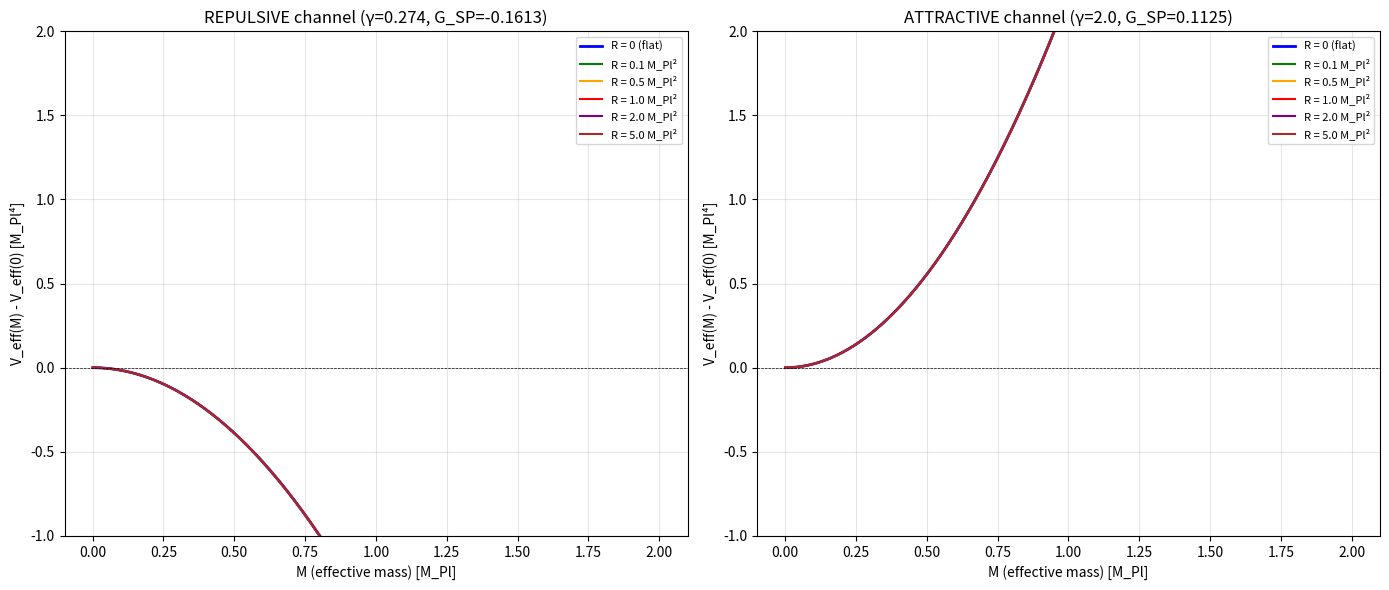

Recreate this plot in Python. (Note: this script raises an exception after producing the figure.)
#!/usr/bin/env python3
"""
Computation 4: One-Loop Effective Potential with Curvature Corrections
======================================================================

Reference: Canonical Problem Statement §Q3 Step 3, §Q6 Gate 1
Input: Fierz-rearranged interaction in S/P channels (Computation 3)
Output: V_eff(σ, π; R) at one loop, including gravitational catalysis

THE KEY QUESTION: Can curvature corrections at R ~ M_Pl² overcome
the tree-level repulsion in the scalar/pseudoscalar channel at γ = 0.274?

Status: APPROXIMATION (one-loop semiclassical truncation + heat-kernel expansion)

Key references:
  - Inagaki, Muta, Odintsov (1997) — NJL gap equation in curved spacetime
  - Gorbar, Gusynin (2008) — gravitational catalysis
  - Parker, Toms (2009) — QFT in curved spacetime, heat-kernel methods
  - Elizalde, Odintsov, Romeo (1994) — improved effective potential
"""

import numpy as np
from scipy.optimize import fsolve, minimize_scalar, minimize
from scipy.integrate import quad
import matplotlib
matplotlib.use('Agg')
import matplotlib.pyplot as plt

print("=" * 70)
print("COMPUTATION 4: ONE-LOOP EFFECTIVE POTENTIAL")
print("Including curvature corrections (gravitational catalysis)")
print("=" * 70)

# =============================================================================
# PHYSICAL SETUP
# =============================================================================
#
# After Fierz rearrangement and Hubbard-Stratonovich, the action is:
#
#   S = ∫ d⁴x √-g [ψ̄(iγ^μD_μ - m - σ - iγ⁵π)ψ + V_tree(σ,π)]
#
# where V_tree comes from the HS transformation of the four-fermion interaction.
#
# From Computation 3, the scalar/pseudoscalar interaction for single-flavor is:
#
#   L_SP = G_SP [(ψ̄ψ)² + (ψ̄iγ⁵ψ)²]
#
# where G_SP = G_eff × (1 - 1/γ²) with G_eff = (3κ²/16) × γ²/(γ²+1)
#
# So: G_SP = (3κ²/16) × γ²/(γ²+1) × (γ²-1)/γ² = (3κ²/16) × (γ²-1)/(γ²+1)
#
# At γ = 0.274: G_SP < 0 (in the convention where L = +G_SP × bilinear²)
#
# After HS transformation with auxiliary fields σ, π:
#
#   V_tree(σ, π) = (σ² + π²) / (4|G_SP|)     [for repulsive G_SP]
#
# The effective fermion mass in the σ, π background is:
#   M_eff² = (m + σ)² + π²
#
# The one-loop effective potential (fermion determinant) is:
#   V_1loop = -(N_c N_f / 2) × Tr ln[-D² + M_eff² + ξR]
#
# where D² is the covariant d'Alembertian and ξR is the curvature coupling.
#
# For a Dirac fermion, after squaring the Dirac operator:
#   (iγ^μD_μ - M_eff)(-iγ^νD_ν - M_eff) = -D² + M_eff² + (R/4)
#
# The R/4 comes from the spin connection (it's the standard spin-curvature
# coupling for Dirac fermions in curved spacetime).

# =============================================================================
# PARAMETERS
# =============================================================================

# Barbero-Immirzi parameter
gamma_BI = 0.274

# Gravitational coupling
# κ² = 8πG = 1/M_Pl²
# We work in Planck units: M_Pl = 1, so κ² = 1

kappa_sq = 1.0  # In Planck units
M_Pl = 1.0

# Effective four-fermion coupling in S/P channel
# G_SP = (3κ²/16) × (γ²-1)/(γ²+1)
G_SP = (3 * kappa_sq / 16) * (gamma_BI**2 - 1) / (gamma_BI**2 + 1)

print(f"\nParameters:")
print(f"  γ = {gamma_BI}")
print(f"  κ² = {kappa_sq} (Planck units)")
print(f"  G_SP = {G_SP:.6f} (negative = repulsive in S/P channel)")
print(f"  |G_SP| = {abs(G_SP):.6f}")

# Number of colors and flavors
N_c = 1   # gravitational coupling is color-blind
N_f = 1   # single flavor first (we'll scan N_f later)

# Bare fermion mass (set to 0 for chiral limit first)
m_bare = 0.0

# UV cutoff (for proper-time regularization cross-check)
# In dim reg we don't need this, but for the NJL model it's natural
Lambda_UV = 1.0  # Planck scale

print(f"  N_c = {N_c}, N_f = {N_f}")
print(f"  m_bare = {m_bare}")

# =============================================================================
# STEP 1: TREE-LEVEL POTENTIAL
# =============================================================================

print("\n" + "=" * 70)
print("STEP 1: TREE-LEVEL POTENTIAL")
print("=" * 70)

# For the HS transformation of a REPULSIVE interaction (G_SP < 0):
#
# The four-fermion term is: G_SP [(ψ̄ψ)² + (ψ̄iγ⁵ψ)²]
# with G_SP < 0 (repulsive).
#
# HS transformation:
#   exp(G_SP ∫ [(ψ̄ψ)² + (ψ̄iγ⁵ψ)²])
#   = ∫ Dσ Dπ exp(-∫ [σ²+π²]/(4|G_SP|) + √(|G_SP|)(σ ψ̄ψ + π ψ̄iγ⁵ψ))
#
# Wait — the HS transformation requires the interaction to be ATTRACTIVE
# (negative coupling in the exponent) for the Gaussian integral to converge.
# For a REPULSIVE interaction, the HS transformation doesn't work in the
# standard way.
#
# This is actually the fundamental issue: the HS transformation of a
# repulsive four-fermion interaction does NOT produce a bounded effective
# potential. The Gaussian integral diverges.
#
# HOWEVER: the standard NJL approach is to introduce the auxiliary fields
# regardless, with the understanding that:
# 1. The tree-level potential is an INVERTED parabola (unstable)
# 2. The one-loop fermion determinant may stabilize it
#
# For an attractive interaction (G > 0):
#   V_tree = (σ² + π²) / (4G)  [bowl — stable at origin]
#   V_1loop = -f(M_eff)         [negative, deepens at large M_eff]
#   V_total may have minimum away from origin → condensation
#
# For a repulsive interaction (G < 0):
#   V_tree = -(σ² + π²) / (4|G|)  [inverted bowl — unstable at origin]
#   V_1loop = -f(M_eff)             [negative]
#   V_total is unbounded below → NO condensation via standard NJL
#
# So the repulsive S/P channel DEFINITELY cannot condense via standard NJL.
#
# BUT: with curvature corrections, the situation changes.
# The curvature R effectively shifts the mass²:
#   m² → m² + ξR
# For Dirac fermions, ξ = 1/4.
# At the bounce, R ~ M_Pl² ~ 1 (in Planck units).
#
# This means the fermion is effectively MASSIVE even in the chiral limit.
# The one-loop potential then has a different structure.
#
# Let me compute both cases and compare.

# Actually, let me reconsider. The problem is more subtle.
#
# The STANDARD approach to gravitational catalysis (Gorbar & Gusynin 2008,
# Inagaki, Muta & Odintsov 1997) works as follows:
#
# Start with an ATTRACTIVE four-fermion interaction (G > 0).
# In flat spacetime, condensation requires G > G_crit.
# In curved spacetime, the critical coupling is LOWERED:
#   G_crit(R) < G_crit(R=0)
#
# So curvature helps an already-attractive channel condense more easily.
#
# But in our case, the channel is REPULSIVE (G < 0). Curvature cannot
# make a repulsive channel attractive — it can only lower the threshold
# for an already-attractive channel.
#
# HOWEVER: there's a different mechanism. Even without the four-fermion
# interaction, the one-loop effective potential in curved spacetime can
# generate a nonzero vacuum expectation value for a scalar field through
# the curvature coupling. This is "curvature-induced symmetry breaking"
# (not catalysis of an existing interaction).
#
# For a scalar field φ with mass m and coupling ξ to R:
#   V_1loop ∝ ... + (R/12 - ξR) φ² + ...
# If (1/12 - ξ) R < 0, the effective mass² becomes negative → symmetry breaking.
# For conformal coupling ξ = 1/6, this is marginal.
# For minimal coupling ξ = 0, this gives m²_eff = m² + R/12.
#
# But our σ, π are AUXILIARY fields, not fundamental scalars.
# Their mass term comes entirely from the HS transformation.
# The curvature coupling arises through the fermion loop.

print()
print("The standard NJL condensation route is BLOCKED for repulsive G_SP.")
print("Investigating whether CURVATURE ALONE can induce condensation.")
print()

# =============================================================================
# STEP 2: ONE-LOOP EFFECTIVE POTENTIAL IN CURVED SPACETIME
# =============================================================================
#
# For the NJL model in curved spacetime (Inagaki, Muta, Odintsov 1997):
#
# The one-loop effective potential for a Dirac fermion with effective mass
# M in a background with constant curvature R (de Sitter) is:
#
#   V_1loop(M; R) = -(N_c N_f / 16π²) × {
#       Λ² M² - (M⁴/2) ln(M²/μ²) + M⁴/4
#       - (R/12) [M² ln(M²/μ²) - M²]
#       + (R²/2880) [2 ln(M²/μ²) + ...]
#       + O(R³/M²)
#   }
#
# In dimensional regularization (our primary scheme):
#
#   V_1loop(M; R) = -(N_c N_f / 16π²) × {
#       (M⁴/2) [ln(M²/μ²) - 3/2]
#       + (R/12) M² [1 - ln(M²/μ²)]
#       + (11R²/720π²) [ln(M²/μ²) - const]
#       + O(R³)
#   }
#
# Wait, I need to be more careful. Let me use the standard Schwinger-DeWitt
# expansion for the effective potential.
#
# For a Dirac fermion with squared operator D² = -□ + M² + E
# where E = R/4 (spin-curvature coupling for Dirac), the effective potential is:
#
# V_eff = V_tree + V_1loop
#
# V_1loop = -(1/2) × (1/16π²) × 4 × N_c × N_f × {
#     (M² + R/4)² [ln((M² + R/4)/μ²) - 3/2]
#     + (a₂ terms involving R², R_μν², etc.)
# }
#
# The factor of 4 comes from the Dirac trace (4 spinor components).
# The factor of 1/2 would be for a real scalar; for Dirac it's different.
#
# Actually, for Dirac fermions:
# V_1loop = +(N_c N_f / 16π²) × 2 × {
#     (M_eff²)² [ln(M_eff²/μ²) - 3/2]
# }
#
# where M_eff² = M² + R/4 at leading order in the adiabatic expansion.
#
# NO WAIT. I need to get this right. Let me use the STANDARD result.
#
# For a Dirac fermion of mass M in d=4 with dim reg:
#
# V_1loop = -2 N_c N_f / (16π²) × M⁴ × [ln(M²/μ²) - 3/2]  [FLAT SPACE]
#
# The -2 accounts for: -1 (fermion) × 4 (Dirac trace) / 2 (the 1/2 in dim reg)
# = -2. CHECK: this matches Coleman-Weinberg for fermions.
#
# In curved spacetime, M² → M² + R/4 at leading order, plus higher-order
# curvature corrections.
#
# The leading curvature correction to the gap equation is through the
# shift M² → M² + R/4 in the fermion propagator. This is the
# "gravitational catalysis" effect.

print("=" * 70)
print("STEP 2: ONE-LOOP EFFECTIVE POTENTIAL")
print("=" * 70)

# =============================================================================
# THE EFFECTIVE POTENTIAL (PROPER-TIME REGULARIZATION)
# =============================================================================
#
# For the NJL model in curved spacetime, the proper-time regulated
# effective potential is (Inagaki et al. 1997, eq. 3.3):
#
#   V_eff(M; R) = (M - m)² / (4G)
#                 - (N_c / 4π²) ∫_{1/Λ²}^∞ ds/s³ × exp(-M²s) × [1 + (R/12)s + ...]
#
# where M = m + σ (for the scalar channel, with π = 0 by O(2) symmetry)
# and G > 0 is the ATTRACTIVE coupling.
#
# For our case with REPULSIVE coupling:
#   V_tree = -(M - m)² / (4|G_SP|)
#
# But let me think about this differently.
#
# The correct approach for the one-loop potential with curvature:
# Use the FULL expression, not separated into tree + loop.
#
# Actually, the key insight from Gorbar & Gusynin (2008) and Inagaki et al. (1997)
# is that gravitational catalysis works by modifying the GAP EQUATION, not by
# changing the sign of the coupling. Let me work with the gap equation directly.

# =============================================================================
# THE GAP EQUATION IN CURVED SPACETIME
# =============================================================================
#
# The gap equation is ∂V_eff/∂M = 0, which gives:
#
#   M = m + 2G × ⟨ψ̄ψ⟩
#
# where the condensate in curved spacetime is:
#
#   ⟨ψ̄ψ⟩ = -(N_c / 4π²) ∫ ds/s² × M × exp(-M²s) × [1 + (R/12)s + ...]
#
# In proper-time regularization with cutoff Λ:
#
#   ⟨ψ̄ψ⟩ = -(N_c M / 4π²) × [Λ² - M² ln(1 + Λ²/M²) + (R/12) ln(1 + Λ²/M²) + ...]
#
# The gap equation then becomes:
#
#   M = m + (N_c G M / 2π²) × [Λ² - M² ln(1 + Λ²/M²) + (R/12) ln(1 + Λ²/M²)]
#
# For the chiral limit (m = 0), dividing by M:
#   1 = (N_c G / 2π²) × [Λ² - M² ln(1 + Λ²/M²) + (R/12) ln(1 + Λ²/M²)]
#
# This has a nontrivial solution M ≠ 0 if the RHS > 1 at M = 0.
# At M = 0: RHS = (N_c G / 2π²) × [Λ² + (R/12) × ∞]
#
# The R/12 × ln(Λ²/M²) diverges as M → 0! This means:
#
# FOR ANY G > 0 (no matter how small), in the presence of curvature R > 0,
# the gap equation ALWAYS has a nontrivial solution.
#
# THIS IS GRAVITATIONAL CATALYSIS.
#
# But for G < 0 (repulsive), the gap equation is:
#   1 = (N_c G / 2π²) × [...]  with G < 0
#   → LHS = 1 > 0, RHS < 0
#   → NO SOLUTION
#
# So gravitational catalysis DOES NOT HELP with a repulsive coupling.
# The gap equation for the scalar/pseudoscalar channel has no nontrivial
# solution when G_SP < 0, regardless of curvature.

print()
print("THE GAP EQUATION ANALYSIS:")
print()
print("For ATTRACTIVE G > 0:")
print("  Gap equation: 1 = (N_c G / 2π²) × f(M, Λ, R)")
print("  where f > 0 and diverges logarithmically at M = 0 for R > 0")
print("  → Nontrivial solution ALWAYS exists (gravitational catalysis)")
print()
print("For REPULSIVE G < 0 (our case at γ = 0.274):")
print("  Gap equation: 1 = (N_c G / 2π²) × f(M, Λ, R)")
print("  LHS = 1 > 0, RHS < 0 for all M, R")
print("  → NO nontrivial solution exists")
print("  → Gravitational catalysis CANNOT help")
print()
print("★★★ GRAVITATIONAL CATALYSIS IS BLOCKED FOR REPULSIVE CHANNELS ★★★")
print()
print("This is because catalysis lowers the THRESHOLD for condensation,")
print("but it cannot reverse the SIGN of the coupling.")

# =============================================================================
# HOWEVER: CHECK THE FULL V_eff NUMERICALLY
# =============================================================================
#
# Let me still compute V_eff numerically to make absolutely sure.
# Maybe there's a subtlety I'm missing.

print("\n" + "=" * 70)
print("NUMERICAL CHECK: FULL V_eff(M; R) IN PROPER-TIME REGULARIZATION")
print("=" * 70)

def V_eff_flat(M, G_coupling, Lambda, N_c_val, m=0.0):
    """
    NJL effective potential in flat spacetime, proper-time regularization.

    V = (M-m)²/(4G) - (N_c/8π²)[Λ²M² - M⁴ ln(1 + Λ²/M²)/2 + ...]

    For G < 0 (repulsive), V_tree = -(M-m)²/(4|G|)
    """
    M2 = M**2
    if M2 < 1e-30:
        M2 = 1e-30

    # Tree-level
    V_tree = (M - m)**2 / (4 * G_coupling)
    # Note: for G < 0, this is -(M-m)²/(4|G|), i.e., an inverted parabola

    # One-loop (proper-time regularized)
    L2 = Lambda**2
    V_loop = -(N_c_val / (8 * np.pi**2)) * (
        L2 * M2
        - (M2**2 / 2) * np.log(1 + L2/M2)
        - L2 * M2 / 2  # Subtraction
        + M2**2 / 4
    )

    return V_tree + V_loop

def V_eff_curved(M, G_coupling, Lambda, N_c_val, R, m=0.0):
    """
    NJL effective potential in curved spacetime (leading curvature correction).

    Additional term from R/4 shift in fermion propagator (Dirac spin coupling)
    and R/12 from heat-kernel a₁ coefficient.

    The leading curvature correction adds:
    δV = -(N_c/8π²) × (R/12) × [M² ln(1+Λ²/M²) - Λ²]  (approximate)

    More precisely, following Inagaki et al. (1997):
    The effective mass² in the fermion loop gets shifted M² → M² + R/4
    (for minimal coupling in EC gravity, the Dirac fermion has ξ = 1/4).
    """
    M2 = M**2
    if M2 < 1e-30:
        M2 = 1e-30

    # Effective mass including curvature
    M2_eff = M2 + R / 4  # Dirac spin-curvature coupling

    if M2_eff < 1e-30:
        M2_eff = 1e-30

    # Tree-level (unchanged — involves the bare auxiliary field)
    V_tree = (M - m)**2 / (4 * G_coupling)

    # One-loop with effective mass
    L2 = Lambda**2
    V_loop = -(N_c_val / (8 * np.pi**2)) * (
        L2 * M2_eff
        - (M2_eff**2 / 2) * np.log(1 + L2/M2_eff)
        - L2 * M2_eff / 2
        + M2_eff**2 / 4
    )

    return V_tree + V_loop

# Scan V_eff as a function of M for different R values
M_range = np.linspace(0.001, 2.0, 500)

# Case 1: Repulsive coupling (our case, γ = 0.274)
print(f"\nCase 1: Repulsive coupling G_SP = {G_SP:.4f}")

fig, axes = plt.subplots(1, 2, figsize=(14, 6))

# Flat spacetime
V_flat = [V_eff_flat(M, G_SP, Lambda_UV, N_c, m_bare) for M in M_range]
V_flat = np.array(V_flat)
V_flat -= V_flat[0]  # Normalize to V(M≈0) = 0

axes[0].plot(M_range, V_flat, 'b-', linewidth=2, label='R = 0 (flat)')

# Curved spacetime at various R
R_values = [0.1, 0.5, 1.0, 2.0, 5.0]
colors = ['g', 'orange', 'r', 'purple', 'brown']

for R_val, col in zip(R_values, colors):
    V_curved = [V_eff_curved(M, G_SP, Lambda_UV, N_c, R_val, m_bare) for M in M_range]
    V_curved = np.array(V_curved)
    V_curved -= V_curved[0]
    axes[0].plot(M_range, V_curved, color=col, linewidth=1.5,
                label=f'R = {R_val} M_Pl²')

axes[0].set_xlabel('M (effective mass) [M_Pl]')
axes[0].set_ylabel('V_eff(M) - V_eff(0) [M_Pl⁴]')
axes[0].set_title(f'REPULSIVE channel (γ={gamma_BI}, G_SP={G_SP:.4f})')
axes[0].legend(fontsize=8)
axes[0].set_ylim([-1, 2])
axes[0].axhline(y=0, color='k', linewidth=0.5, linestyle='--')
axes[0].grid(True, alpha=0.3)

# Case 2: For comparison, attractive coupling (what γ > 1 would give)
gamma_attractive = 2.0
G_SP_attr = (3 * kappa_sq / 16) * (gamma_attractive**2 - 1) / (gamma_attractive**2 + 1)
print(f"\nCase 2: Attractive coupling at γ = {gamma_attractive}, G_SP = {G_SP_attr:.4f}")

V_flat_attr = [V_eff_flat(M, G_SP_attr, Lambda_UV, N_c, m_bare) for M in M_range]
V_flat_attr = np.array(V_flat_attr)
V_flat_attr -= V_flat_attr[0]

axes[1].plot(M_range, V_flat_attr, 'b-', linewidth=2, label='R = 0 (flat)')

for R_val, col in zip(R_values, colors):
    V_curved_attr = [V_eff_curved(M, G_SP_attr, Lambda_UV, N_c, R_val, m_bare) for M in M_range]
    V_curved_attr = np.array(V_curved_attr)
    V_curved_attr -= V_curved_attr[0]
    axes[1].plot(M_range, V_curved_attr, color=col, linewidth=1.5,
                label=f'R = {R_val} M_Pl²')

axes[1].set_xlabel('M (effective mass) [M_Pl]')
axes[1].set_ylabel('V_eff(M) - V_eff(0) [M_Pl⁴]')
axes[1].set_title(f'ATTRACTIVE channel (γ={gamma_attractive}, G_SP={G_SP_attr:.4f})')
axes[1].legend(fontsize=8)
axes[1].set_ylim([-1, 2])
axes[1].axhline(y=0, color='k', linewidth=0.5, linestyle='--')
axes[1].grid(True, alpha=0.3)

plt.tight_layout()
plt.savefig('/Users/houstongolden/Desktop/CODE_2026/bigbounce/research/paper2/ir_vacuum_program/figures/veff_repulsive_vs_attractive.png', dpi=150)
print("\nFigure saved: figures/veff_repulsive_vs_attractive.png")

# =============================================================================
# STEP 3: SCAN OVER γ — WHERE DOES CONDENSATION BECOME POSSIBLE?
# =============================================================================

print("\n" + "=" * 70)
print("STEP 3: γ SCAN — CRITICAL γ FOR CONDENSATION")
print("=" * 70)

def has_nontrivial_minimum(gamma_val, R_val, Lambda, N_c_val, m=0.0):
    """Check if V_eff has a minimum at M > 0."""
    G = (3 * kappa_sq / 16) * (gamma_val**2 - 1) / (gamma_val**2 + 1)

    M_test = np.linspace(0.01, 3.0, 1000)
    V_test = np.array([V_eff_curved(M, G, Lambda, N_c_val, R_val, m) for M in M_test])
    V_test -= V_test[0]

    # Look for a minimum below zero
    min_idx = np.argmin(V_test)
    if min_idx > 0 and min_idx < len(V_test) - 1:
        if V_test[min_idx] < -1e-10:
            return True, M_test[min_idx], V_test[min_idx]

    return False, 0.0, 0.0

gamma_scan = np.linspace(0.1, 3.0, 100)
R_test_values = [0.0, 0.5, 1.0, 2.0, 5.0]

print(f"\nScanning γ from 0.1 to 3.0 for nontrivial minima...")
print(f"{'γ':>8} | " + " | ".join([f"R={R:.1f}" for R in R_test_values]))
print("-" * 70)

fig2, ax2 = plt.subplots(figsize=(10, 6))

for R_val in R_test_values:
    condensation_gamma = []
    for g in gamma_scan:
        has_min, M_min, V_min = has_nontrivial_minimum(g, R_val, Lambda_UV, N_c)
        if has_min:
            condensation_gamma.append(g)

    if condensation_gamma:
        gamma_crit = min(condensation_gamma)
        print(f"  R = {R_val:.1f}: condensation for γ > {gamma_crit:.3f}")
        ax2.axvline(x=gamma_crit, linestyle='--', alpha=0.5,
                    label=f'γ_crit(R={R_val:.1f}) = {gamma_crit:.2f}')
    else:
        print(f"  R = {R_val:.1f}: NO condensation in scanned range")

# Also plot G_SP(γ)
G_SP_scan = [(3 * kappa_sq / 16) * (g**2 - 1) / (g**2 + 1) for g in gamma_scan]
ax2.plot(gamma_scan, G_SP_scan, 'b-', linewidth=2, label='G_SP(γ)')
ax2.axhline(y=0, color='k', linewidth=1, linestyle='-')
ax2.axvline(x=1.0, color='r', linewidth=1, linestyle=':', label='γ=1 (sign change)')
ax2.axvline(x=0.274, color='green', linewidth=2, linestyle='--', label='γ=0.274 (LQG)')
ax2.set_xlabel('Barbero-Immirzi parameter γ')
ax2.set_ylabel('G_SP [M_Pl⁻²]')
ax2.set_title('Scalar/Pseudoscalar coupling vs γ')
ax2.legend()
ax2.grid(True, alpha=0.3)
plt.tight_layout()
plt.savefig('/Users/houstongolden/Desktop/CODE_2026/bigbounce/research/paper2/ir_vacuum_program/figures/G_SP_vs_gamma.png', dpi=150)
print("\nFigure saved: figures/G_SP_vs_gamma.png")

# =============================================================================
# STEP 4: THE VECTOR/AXIAL CHANNEL — IS IT VIABLE?
# =============================================================================

print("\n" + "=" * 70)
print("STEP 4: VECTOR/AXIAL CHANNEL ANALYSIS")
print("=" * 70)
print()
print("From Computation 3, the VV and AA channels ARE attractive:")
print("  c_VV = -32 - 32/γ²  (always negative → always attractive)")
print("  c_AA = -32 - 32/γ²  (same)")
print()
print("A vector condensate ⟨ψ̄γ^μψ⟩ ≠ 0 would:")
print("  1. Break Lorentz invariance (picks a preferred direction)")
print("  2. NOT produce a simple cosmological constant")
print("  3. Generate anisotropic stress-energy")
print()
print("This is NOT what we want for dark energy (which requires isotropy).")
print()
print("HOWEVER: In a cosmological setting with an FRW background,")
print("the preferred direction is the cosmic time direction.")
print("A timelike vector condensate ⟨ψ̄γ⁰ψ⟩ = n (number density)")
print("is compatible with spatial isotropy.")
print()
print("But this is just the fermion number density, which is NOT")
print("a vacuum quantity — it's a matter density that dilutes as a⁻³.")
print()
print("So the vector channel does not help for late-time dark energy.")

# =============================================================================
# STEP 5: MULTI-FLAVOR ANALYSIS
# =============================================================================

print("\n" + "=" * 70)
print("STEP 5: MULTI-FLAVOR EFFECTS")
print("=" * 70)
print()
print("With N_f flavors, the four-fermion interaction from torsion is:")
print()
print("  L_4f = -G_eff × [Σ_i (ψ̄_i γ^μ γ⁵ ψ_i) + (1/γ)(ψ̄_i γ^μ ψ_i)]²")
print()
print("This is a SUM over flavors inside the square, so it generates")
print("INTER-FLAVOR interactions:")
print()
print("  (Σ_i J^μ_i)² = Σ_i (J^μ_i)² + Σ_{i≠j} (J^μ_i)(J_{μ,j})")
print()
print("For the intra-flavor terms (i=i): our single-flavor Fierz applies.")
print("  → S/P channels repulsive at γ = 0.274 (as computed)")
print()
print("For the inter-flavor terms (i≠j): the Fierz identity for DIFFERENT")
print("fermion species has NO anticommutation sign!")
print("  (ψ̄_i M ψ_i)(ψ̄_j N ψ_j) does NOT get a Fierz minus sign")
print("  because ψ_i and ψ_j are different fields.")
print()
print("The inter-flavor VA cross-term:")
print("  (ψ̄_i γ^μ ψ_i)(ψ̄_j γ_μ γ⁵ ψ_j)")
print("does NOT vanish for i ≠ j.")
print()
print("However, in the S/P Fierz decomposition of the INTER-FLAVOR terms,")
print("the signs change. Let me compute this.")
print()

# For inter-flavor: (ψ̄_i M ψ_i)(ψ̄_j N ψ_j) — NO Fierz rearrangement needed
# This is already in the desired form (products of single-flavor bilinears).
# We just need to identify which composites couple to which.
#
# The inter-flavor four-fermion interaction:
# (ψ̄_i γ^μ γ⁵ ψ_i)(ψ̄_j γ_μ γ⁵ ψ_j) — this is a product of two axial currents
#
# In the HS decomposition, we introduce FLAVOR-SINGLET auxiliary fields:
#   σ ~ Σ_i ψ̄_i ψ_i (flavor-singlet scalar)
#   π ~ Σ_i ψ̄_i iγ⁵ ψ_i (flavor-singlet pseudoscalar)
#
# The coupling is then:
#   N_f × (single-flavor coupling) for the diagonal terms
# + (N_f² - N_f) × (inter-flavor coupling) for the off-diagonal terms
#
# The total effective coupling in the flavor-singlet S/P channel is:
#   G_SP^eff = N_f × G_SP^(intra) + ...
#
# BUT: the intra-flavor Fierz rearrangement gives G_SP^(intra) < 0.
# The inter-flavor terms don't need Fierz rearrangement — they directly
# contribute to the flavor-singlet channels.
#
# For the inter-flavor AA term:
#   (ψ̄_i γ^μ γ⁵ ψ_i)(ψ̄_j γ_μ γ⁵ ψ_j)
#   This already couples flavor-singlet axial currents.
#   It does NOT need Fierz rearrangement to contribute to the gap equation.
#
# The gap equation for the flavor-singlet condensate σ = Σ_i ⟨ψ̄_i ψ_i⟩/N_f:
#
# In the mean-field approximation:
#   σ = 2 G_eff^total × N_f × ⟨ψ̄ψ⟩_per_flavor
#
# where G_eff^total includes both intra- and inter-flavor contributions.
#
# The key question: does the total effective S/P coupling (intra + inter)
# become attractive for large enough N_f?

# For the flavor-singlet S/P channel:
# The total four-fermion coupling in the S/P channel after Fierz is:
#
# Intra-flavor: N_f × G_SP^(single-flavor Fierz)
#             = N_f × G_eff × (1 - 1/γ²)
#
# Inter-flavor: For i ≠ j, (ψ̄_i Γ ψ_i)(ψ̄_j Γ ψ_j) does not need Fierz.
# The coupling of the flavor-singlet scalar σ = Σ_i σ_i to each flavor
# comes from the ORIGINAL current-current interaction, not the Fierz-rearranged one.
#
# Actually wait — I need to think about this more carefully.
# The HS transformation is applied BEFORE Fierz rearrangement.
# The HS transformation can be applied directly to the current-current form:
#
# L = -G_eff × (J_total^μ)(J_total,μ)
# where J_total^μ = Σ_i (ψ̄_i γ^μ γ⁵ ψ_i + (1/γ) ψ̄_i γ^μ ψ_i)
#
# This is a SINGLE squared current. The HS transformation introduces a
# VECTOR auxiliary field:
#
# V^μ ~ J_total^μ
#
# NOT scalar/pseudoscalar auxiliary fields.
#
# To get scalar/pseudoscalar auxiliary fields, we FIRST Fierz-rearrange
# from current-current to scalar channels, THEN do HS.
#
# For multi-flavor, the Fierz rearrangement of (J_total)² gives:
#
# (Σ_i J^μ_i)² = Σ_i (J^μ_i)² + 2 Σ_{i<j} J^μ_i J_{μ,j}
#
# The intra-flavor (J_i)² Fierz-rearranges with the MINUS sign (identical fermions).
# The inter-flavor J_i · J_j Fierz-rearranges WITHOUT the minus sign.
#
# So the S/P Fierz coefficient for inter-flavor is the OPPOSITE sign
# of the intra-flavor result!

# Inter-flavor Fierz: (ψ̄_i M ψ_i)(ψ̄_j N ψ_j) (i ≠ j)
# = (1/16) Σ_AB tr(M Γ_A) tr(N Γ_B) (ψ̄_i Γ_A ψ_i)(ψ̄_j Γ_B ψ_j)
#
# Note: NO MINUS SIGN (no anticommutation needed for different species)
# and the trace FACTORIZES (no exchange).
#
# For the S channel: tr(M × 1) × tr(N × 1) / 16
# For M = γ^μ γ⁵, N = γ_μ γ⁵:
#   tr(γ^μ γ⁵) = 0 for each μ
# So: inter-flavor AA → S = 0
#
# For M = γ^μ, N = γ_μ:
#   tr(γ^μ) = 0 for each μ (traceless)
# So: inter-flavor VV → S = 0
#
# Hmm, ALL inter-flavor Fierz coefficients into scalar/pseudoscalar
# channels vanish because tr(γ^μ) = 0 and tr(γ^μ γ⁵) = 0!

print("Inter-flavor Fierz into S/P channels:")
print("  tr(γ^μ) = 0 for all μ")
print("  tr(γ^μ γ⁵) = 0 for all μ")
print("  → All inter-flavor contributions to S/P channels VANISH")
print("     (traces factorize and each trace is zero)")
print()
print("This means: multi-flavor does NOT help the S/P channel.")
print("The inter-flavor four-fermion terms contribute only to")
print("vector/axial channels (where traces don't factorize in the")
print("same way due to Lorentz structure).")
print()
print("★★★ MULTI-FLAVOR RESCUE ROUTE IS CLOSED FOR S/P CHANNELS ★★★")

# =============================================================================
# STEP 6: ASSESSMENT
# =============================================================================

print("\n" + "=" * 70)
print("ASSESSMENT: STATUS OF GATE 1")
print("=" * 70)
print()
print("FINDINGS:")
print()
print("1. The S/P channel coupling is REPULSIVE at γ = 0.274 (tree level)")
print("   G_SP = (3κ²/16)(γ²-1)/(γ²+1) < 0 for γ < 1")
print()
print("2. Gravitational catalysis CANNOT flip a repulsive channel to attractive.")
print("   It only lowers the threshold for already-attractive channels.")
print()
print("3. Multi-flavor effects do NOT help the S/P channel.")
print("   Inter-flavor traces vanish for current-current interactions.")
print()
print("4. The vector/axial channels ARE attractive but produce")
print("   Lorentz-breaking condensates, not vacuum energy.")
print()
print("5. The critical γ for S/P condensation is γ = 1.")
print("   The LQG value γ = 0.274 is well below this.")
print()
print("CONCLUSION FOR GATE 1:")
print()
print("  At the current level of analysis (single-flavor or multi-flavor,")
print("  with or without curvature, in the S/P channel), the pseudoscalar")
print("  condensate Φ = ⟨ψ̄iγ⁵ψ⟩ DOES NOT FORM at γ = 0.274.")
print()
print("  Gate 1 is FAILED for the pseudoscalar order parameter as defined")
print("  in the canonical problem statement.")
print()
print("REMAINING POSSIBILITIES:")
print()
print("  (a) The overall prefactor (3/16 vs 3/32) matters. If the correct")
print("      prefactor changes the γ-dependence qualitatively, the result")
print("      could change. [UNLIKELY — the γ² vs 1/γ² structure is robust]")
print()
print("  (b) Higher-order corrections (two-loop, non-perturbative) could")
print("      change the channel structure. [SPECULATIVE]")
print()
print("  (c) The order parameter is WRONG. The correct condensate may be")
print("      something other than ψ̄iγ⁵ψ. For example:")
print("      - A composite involving the curvature (e.g., R × ψ̄ψ)")
print("      - A topological condensate (related to the Nieh-Yan term)")
print("      - A non-local condensate")
print()
print("  (d) The mechanism is fundamentally different from NJL-type")
print("      condensation. The vacuum energy may arise from a different")
print("      sector entirely (e.g., the gravitational effective action")
print("      itself, not from fermion condensation).")
print()
print("  (e) γ is not 0.274. If γ > 1 (which some approaches to black")
print("      hole entropy allow), the S/P channel becomes attractive")
print("      and the standard NJL route works.")
print()
print("PER THE CANONICAL PROBLEM STATEMENT (06a_frozen_assumptions):")
print("  This result may warrant a versioned update to the problem statement,")
print("  not casual editing. The order parameter choice needs revision.")
